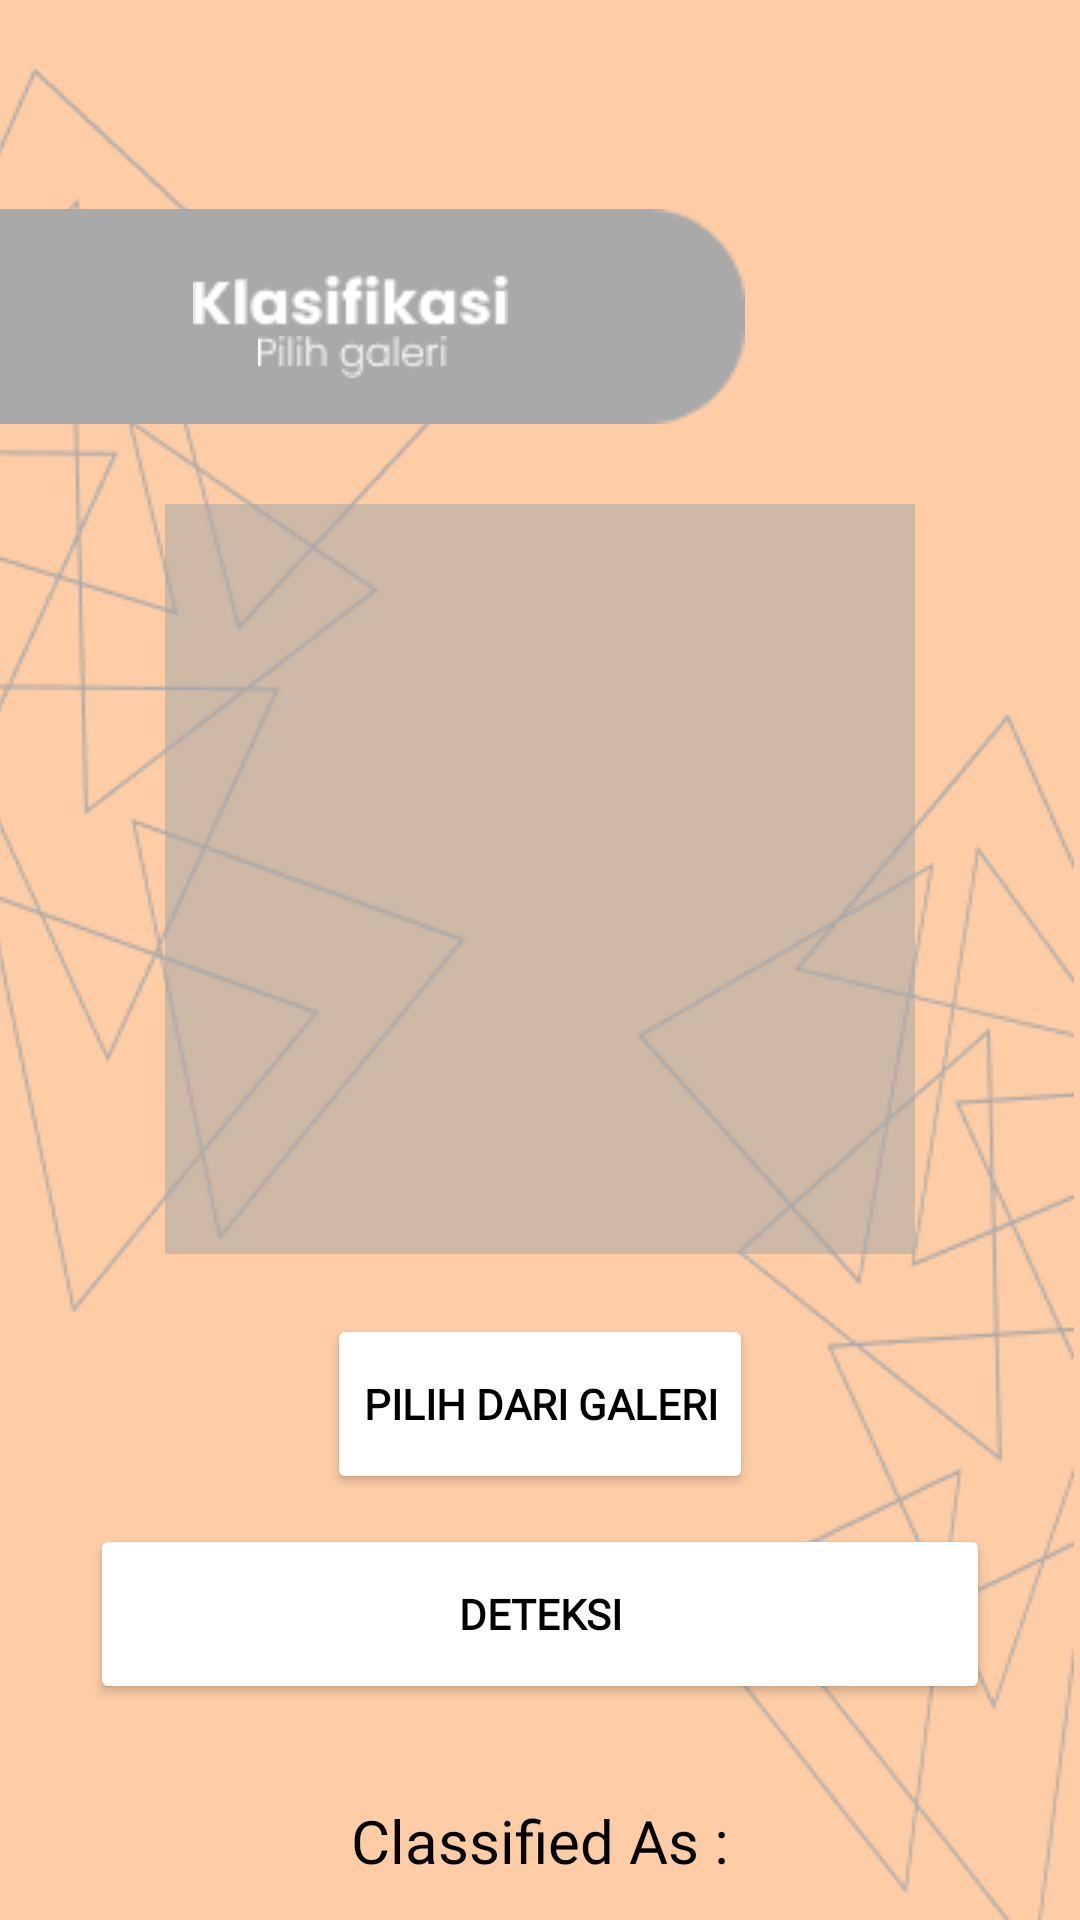

Write the Android layout XML for this screen, with the resource values it uses.
<!-- AndroidManifest.xml: application theme Theme.KualitasBeras -->
<!-- res/layout/activity_pilih_galery.xml -->
<?xml version="1.0" encoding="utf-8"?>
<RelativeLayout xmlns:android="http://schemas.android.com/apk/res/android"
    xmlns:app="http://schemas.android.com/apk/res-auto"
    xmlns:tools="http://schemas.android.com/tools"
    android:layout_width="match_parent"
    android:layout_height="match_parent"
    tools:context=".PilihGalery"
    android:background="#FECDA6">


    <ImageView
        android:id="@+id/imageView16"
        android:layout_width="wrap_content"
        android:layout_height="wrap_content"
        android:layout_alignParentStart="true"
        android:layout_alignParentTop="true"
        android:layout_marginStart="-3dp"
        android:layout_marginTop="1dp"
        app:srcCompat="@drawable/group_17" />

    <ImageView
        android:id="@+id/imageView17"
        android:layout_width="wrap_content"
        android:layout_height="wrap_content"
        android:layout_alignParentEnd="true"
        android:layout_alignParentBottom="true"
        android:layout_marginEnd="2dp"
        android:layout_marginBottom="-3dp"
        app:srcCompat="@drawable/group_18" />

    <ImageView
        android:id="@+id/imageView23"
        android:layout_width="275dp"
        android:layout_height="91dp"
        android:layout_alignParentStart="true"
        android:layout_alignParentTop="true"
        android:layout_marginStart="-27dp"
        android:layout_marginTop="60dp"
        app:srcCompat="@drawable/rectangle_15" />

    <ImageView
        android:id="@+id/imageView24"
        android:layout_width="wrap_content"
        android:layout_height="wrap_content"
        android:layout_alignStart="@+id/imageView23"
        android:layout_alignTop="@+id/imageView23"
        android:layout_marginStart="91dp"
        android:layout_marginTop="31dp"
        app:srcCompat="@drawable/klasifikasi" />

    <ImageView
        android:id="@+id/imageView"
        android:layout_width="wrap_content"
        android:layout_height="wrap_content"
        android:layout_below="@+id/imageView24"
        android:layout_alignParentStart="true"
        android:layout_marginStart="86dp"
        android:layout_marginTop="3dp"
        app:srcCompat="@drawable/pilih_galeri_kecil_" />

    <ImageView
        android:id="@+id/image"
        android:layout_width="250dp"
        android:layout_height="250dp"
        android:layout_below="@+id/imageView23"
        android:layout_centerHorizontal="true"
        android:layout_marginTop="17dp"
        android:background="#8BA8A8A8"
        android:contextClickable="false"
        android:cropToPadding="false" />

    <Button
        android:id="@+id/btnPilihGaleri"
        android:layout_width="wrap_content"
        android:layout_height="60dp"
        android:layout_below="@id/image"
        android:layout_centerHorizontal="true"
        android:layout_marginTop="20dp"
        android:backgroundTint="@color/white"
        android:fontFamily="@font/syne_medium"
        android:text="Pilih Dari Galeri"
        android:textAlignment="center"
        android:textColor="@color/black"
        android:textStyle="bold" />

    <Button
        android:id="@+id/btnDeteksi"
        android:layout_width="300dp"
        android:layout_height="60dp"
        android:layout_below="@id/btnPilihGaleri"
        android:layout_centerHorizontal="true"
        android:layout_marginTop="10dp"
        android:backgroundTint="@color/white"
        android:fontFamily="@font/syne_medium"
        android:text="Deteksi"
        android:textAlignment="center"
        android:textColor="@color/black"
        android:textStyle="bold" />

    <TextView
        android:id="@+id/result"
        android:layout_width="match_parent"
        android:layout_height="88dp"
        android:layout_below="@id/btnDeteksi"
        android:layout_alignParentStart="true"
        android:layout_alignParentEnd="true"
        android:layout_alignParentBottom="true"
        android:layout_marginTop="14dp"
        android:layout_marginEnd="0dp"
        android:layout_marginBottom="61dp"
        android:background="#00FFFFFF"
        android:cursorVisible="true"
        android:fontFamily="@font/poppins_semibold"
        android:text="Result :"
        android:textAlignment="center"
        android:textColor="@color/black"
        android:textSize="16dp" />

    <TextView
        android:id="@+id/textViewClassified"
        android:layout_width="match_parent"
        android:layout_height="wrap_content"
        android:layout_alignParentBottom="true"
        android:layout_centerHorizontal="true"
        android:layout_marginBottom="13dp"
        android:textColor="@color/black"
        android:fontFamily="@font/poppins_semibold"
        android:text="Classified As :"
        android:textAlignment="center"
        android:textSize="20dp" />
</RelativeLayout>
<!-- resources referenced by this layout -->
<resources>
  <!-- drawable group_17: png bitmap (drawable, 12144 bytes) -->
  <!-- drawable group_18: png bitmap (drawable, 11563 bytes) -->
  <!-- drawable klasifikasi: png bitmap (drawable, 1131 bytes) -->
  <!-- drawable pilih_galeri_kecil_: png bitmap (drawable, 655 bytes) -->
  <!-- drawable rectangle_15: png bitmap (drawable, 744 bytes) -->
  <style name="Theme.KualitasBeras" parent="Base.Theme.KualitasBeras" />
  <style name="Base.Theme.KualitasBeras" parent="Theme.Material3.DayNight.NoActionBar">
          
          
      </style>
  <!-- not gathered from this repository: default colours our renderer supplied (Android Studio template values) -->
  <color name="black">#FF000000</color>
  <color name="white">#FFFFFFFF</color>
</resources>
